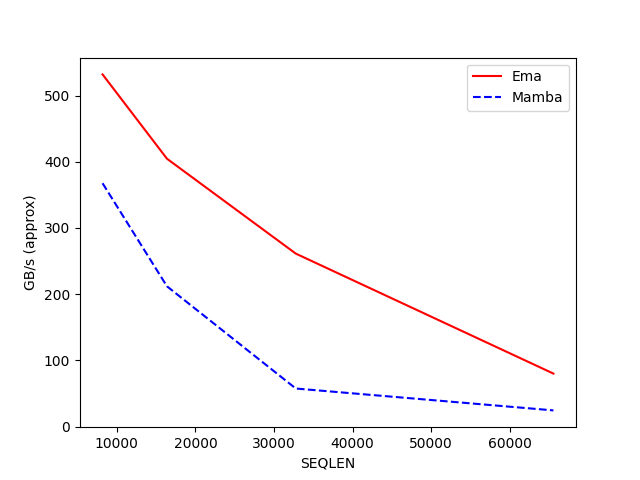

The table this chart was drawn from, first rows:
SEQLEN, Ema, Mamba
8192, 531.9, 367.6
16384, 404.6, 212
32768, 261.3, 57.62
65536, 80.15, 24.59
